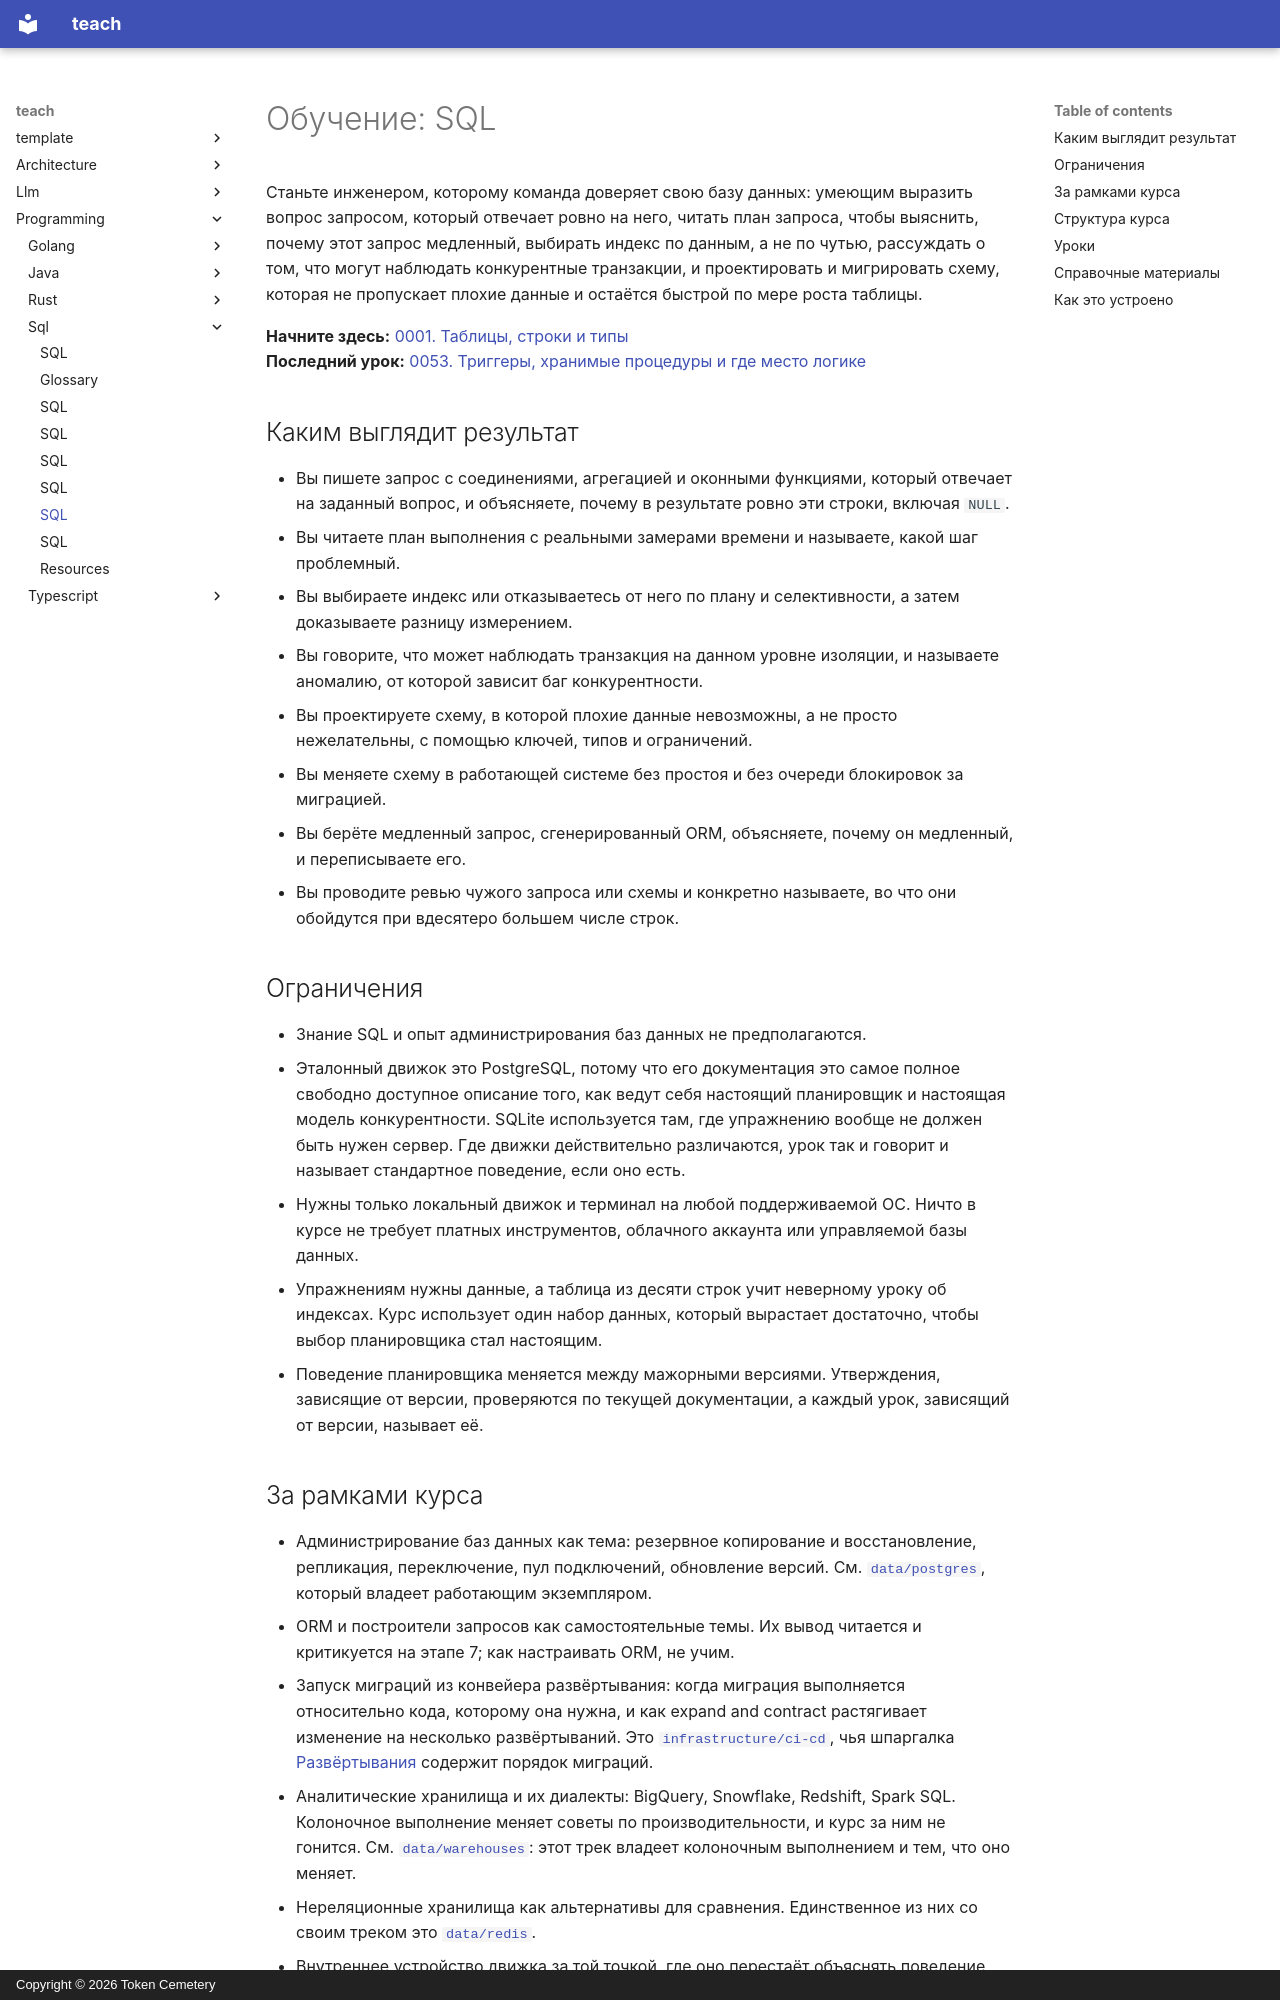

repository: TokenCemetery/teach · page: programming/sql/README.ru/index.html · generator: mkdocs · copyright: Copyright © 2026 Token Cemetery

---
title: SQL
description: "Владейте базой данных: пишите запрос, читайте план, проектируйте схему, переживайте конкурентность"
type: topic
---

# Обучение: SQL

Станьте инженером, которому команда доверяет свою базу данных: умеющим выразить вопрос запросом, который отвечает ровно на него, читать план запроса, чтобы выяснить, почему этот запрос медленный, выбирать индекс по данным, а не по чутью, рассуждать о том, что могут наблюдать конкурентные транзакции, и проектировать и мигрировать схему, которая не пропускает плохие данные и остаётся быстрой по мере роста таблицы.

**Начните здесь:** [0001. Таблицы, строки и типы](lessons/0001-tables-rows-and-types.md)
**Последний урок:** [0053. Триггеры, хранимые процедуры и где место логике](lessons/0053-triggers-stored-procedures-and-where-logic-belongs.md)

## Каким выглядит результат

- Вы пишете запрос с соединениями, агрегацией и оконными функциями, который отвечает на заданный вопрос, и объясняете, почему в результате ровно эти строки, включая `NULL`.
- Вы читаете план выполнения с реальными замерами времени и называете, какой шаг проблемный.
- Вы выбираете индекс или отказываетесь от него по плану и селективности, а затем доказываете разницу измерением.
- Вы говорите, что может наблюдать транзакция на данном уровне изоляции, и называете аномалию, от которой зависит баг конкурентности.
- Вы проектируете схему, в которой плохие данные невозможны, а не просто нежелательны, с помощью ключей, типов и ограничений.
- Вы меняете схему в работающей системе без простоя и без очереди блокировок за миграцией.
- Вы берёте медленный запрос, сгенерированный ORM, объясняете, почему он медленный, и переписываете его.
- Вы проводите ревью чужого запроса или схемы и конкретно называете, во что они обойдутся при вдесятеро большем числе строк.

## Ограничения

- Знание SQL и опыт администрирования баз данных не предполагаются.
- Эталонный движок это PostgreSQL, потому что его документация это самое полное свободно доступное описание того, как ведут себя настоящий планировщик и настоящая модель конкурентности. SQLite используется там, где упражнению вообще не должен быть нужен сервер. Где движки действительно различаются, урок так и говорит и называет стандартное поведение, если оно есть.
- Нужны только локальный движок и терминал на любой поддерживаемой ОС. Ничто в курсе не требует платных инструментов, облачного аккаунта или управляемой базы данных.
- Упражнениям нужны данные, а таблица из десяти строк учит неверному уроку об индексах. Курс использует один набор данных, который вырастает достаточно, чтобы выбор планировщика стал настоящим.
- Поведение планировщика меняется между мажорными версиями. Утверждения, зависящие от версии, проверяются по текущей документации, а каждый урок, зависящий от версии, называет её.

## За рамками курса

- Администрирование баз данных как тема: резервное копирование и восстановление, репликация, переключение, пул подключений, обновление версий. См. [`data/postgres`](../../data/postgres/), который владеет работающим экземпляром.
- ORM и построители запросов как самостоятельные темы. Их вывод читается и критикуется на этапе 7; как настраивать ORM, не учим.
- Запуск миграций из конвейера развёртывания: когда миграция выполняется относительно кода, которому она нужна, и как expand and contract растягивает изменение на несколько развёртываний. Это [`infrastructure/ci-cd`](../../infrastructure/ci-cd/), чья шпаргалка [Развёртывания](../../infrastructure/ci-cd/reference/deployments.md) содержит порядок миграций.
- Аналитические хранилища и их диалекты: BigQuery, Snowflake, Redshift, Spark SQL. Колоночное выполнение меняет советы по производительности, и курс за ним не гонится. См. [`data/warehouses`](../../data/warehouses/): этот трек владеет колоночным выполнением и тем, что оно меняет.
- Нереляционные хранилища как альтернативы для сравнения. Единственное из них со своим треком это [`data/redis`](../../data/redis/).
- Внутреннее устройство движка за той точкой, где оно перестаёт объяснять поведение запросов и транзакций: форматы на диске, устройство журнала упреждающей записи, исходный код планировщика.
